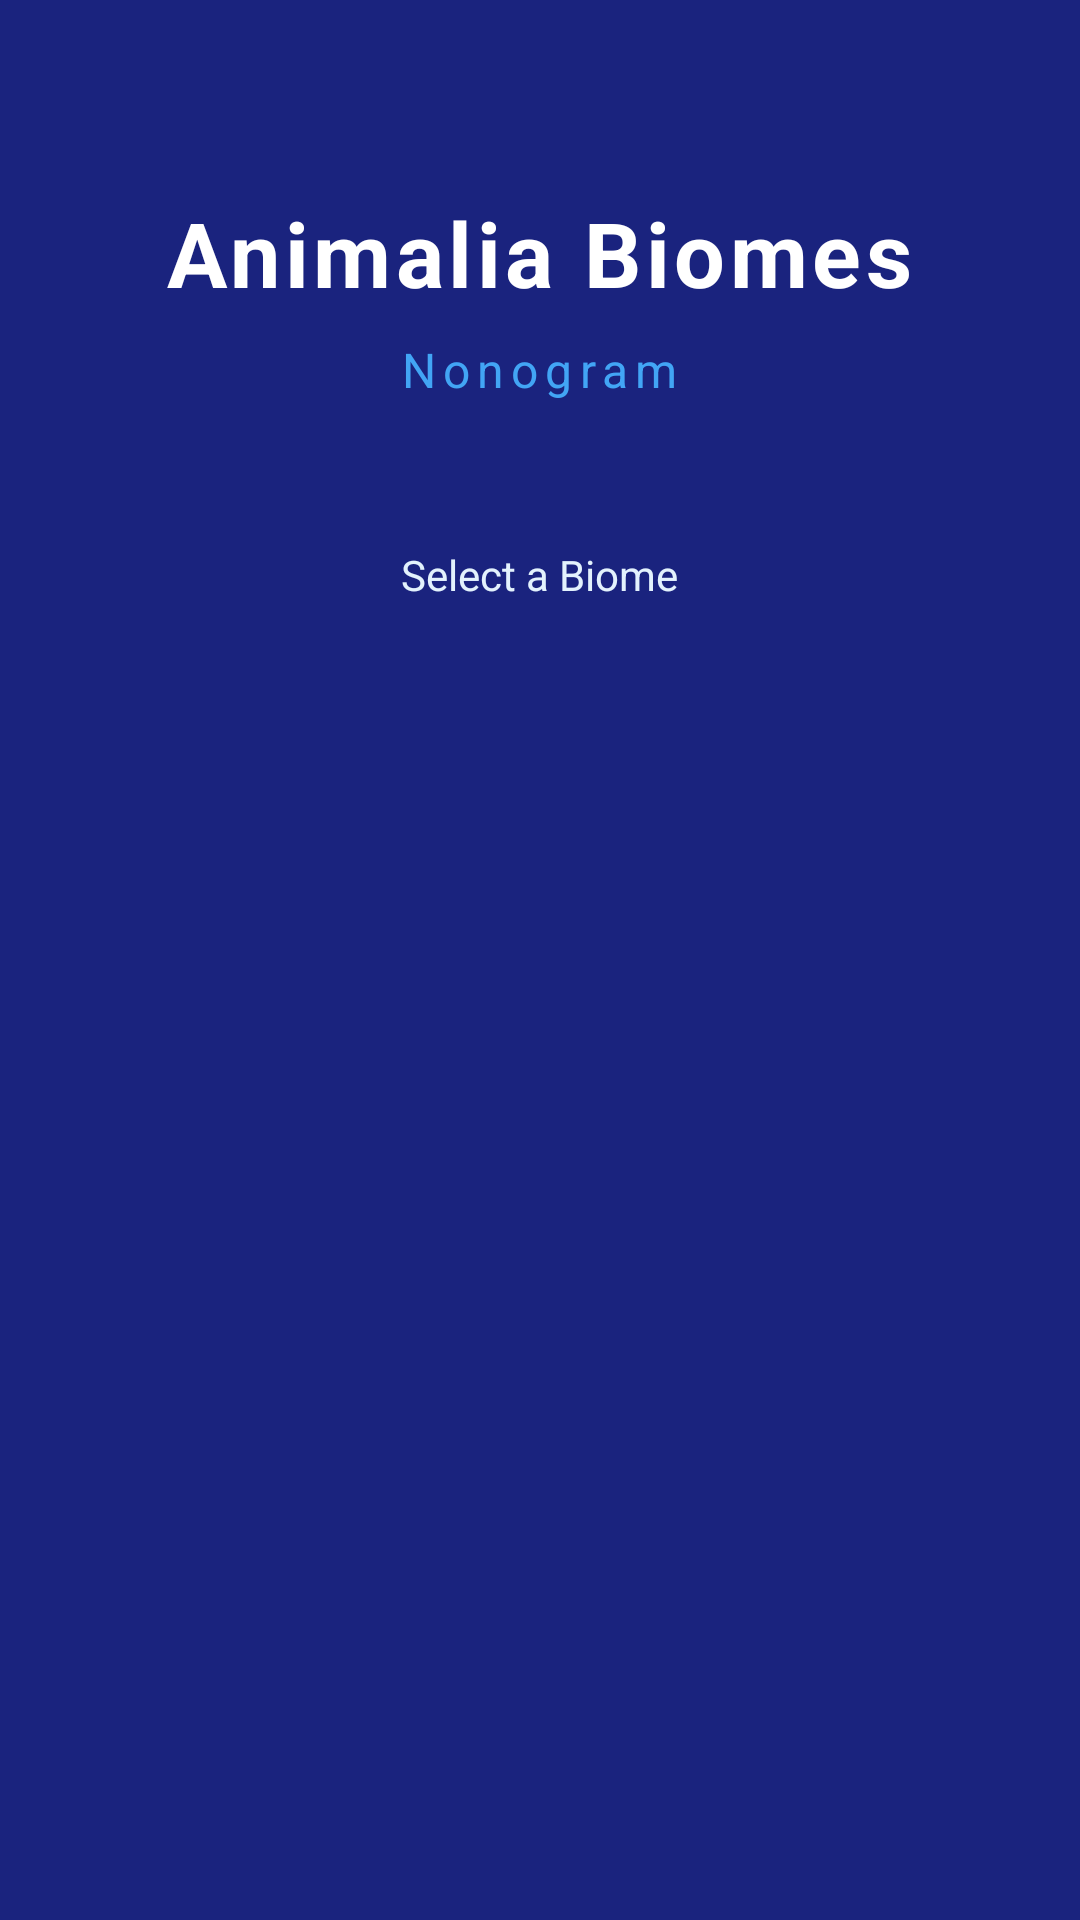

The Android layout XML behind this screen, and the referenced resources:
<!-- AndroidManifest.xml: application theme Theme.AnimaliaBiomes -->
<!-- res/layout/activity_main.xml -->
<?xml version="1.0" encoding="utf-8"?>
<LinearLayout xmlns:android="http://schemas.android.com/apk/res/android"
    android:layout_width="match_parent"
    android:layout_height="match_parent"
    android:orientation="vertical"
    android:gravity="center_horizontal"
    android:padding="32dp"
    android:background="@color/ocean_deep">

    <TextView
        android:layout_width="wrap_content"
        android:layout_height="wrap_content"
        android:text="Animalia Biomes"
        android:textSize="30sp"
        android:textStyle="bold"
        android:textColor="@color/white"
        android:letterSpacing="0.05"
        android:layout_marginTop="32dp"
        android:layout_marginBottom="8dp"/>

    <TextView
        android:layout_width="wrap_content"
        android:layout_height="wrap_content"
        android:text="Nonogram"
        android:textSize="16sp"
        android:textColor="@color/ocean_light"
        android:letterSpacing="0.15"
        android:layout_marginBottom="48dp"/>

    <TextView
        android:layout_width="wrap_content"
        android:layout_height="wrap_content"
        android:text="@string/select_biome"
        android:textSize="14sp"
        android:textColor="@color/ocean_foam"
        android:layout_marginBottom="16dp"/>

    <ScrollView
        android:layout_width="match_parent"
        android:layout_height="0dp"
        android:layout_weight="1"
        android:fillViewport="true">

        <LinearLayout
            android:id="@+id/biomeButtonsContainer"
            android:layout_width="match_parent"
            android:layout_height="wrap_content"
            android:orientation="vertical"/>

    </ScrollView>

</LinearLayout>
<!-- resources referenced by this layout -->
<resources>
  <color name="ocean_deep">#1A237E</color>
  <color name="ocean_foam">#E3F2FD</color>
  <color name="ocean_light">#42A5F5</color>
  <color name="white">#FFFFFF</color>
  <string name="select_biome">Select a Biome</string>
  <style name="Theme.AnimaliaBiomes" parent="Theme.MaterialComponents.DayNight.NoActionBar">
          <item name="colorPrimary">@color/ocean_deep</item>
          <item name="colorPrimaryVariant">@color/ocean_mid</item>
          <item name="colorOnPrimary">@color/white</item>
          <item name="colorSecondary">@color/ocean_light</item>
          <item name="android:statusBarColor">@color/ocean_deep</item>
          <item name="android:navigationBarColor">@color/ocean_deep</item>
          <item name="android:windowBackground">@color/background</item>
      </style>
  <color name="ocean_mid">#1565C0</color>
  <color name="background">#F5F6FA</color>
</resources>
